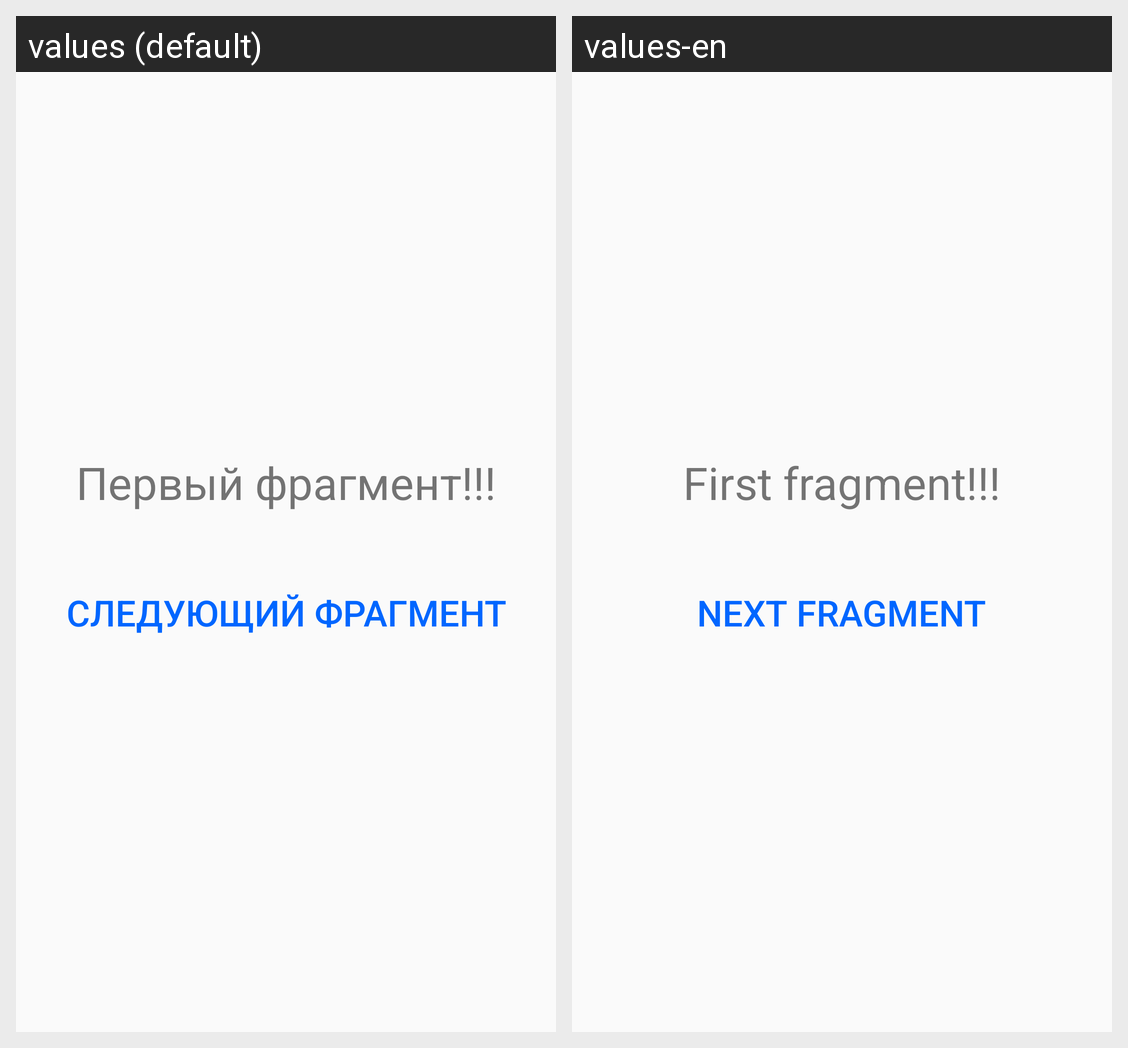

Here is an Android app screen in its default locale and in the app's own translations. Write out the translated-string differences for the strings that appear on this screen.
Android screen res/layout/fragment_first.xml rendered under 2 locales, left to right: values (default), values-en. Device: Nexus 5 (rendered at 1080×1920; each locale shown at half size, 540×960, under a caption strip naming it); theme AppTheme.
Strings drawn on this screen, with the default value and each locale's value (text and hints the layout hard-codes, and strings that could not be matched under every locale, appear in the picture but are not listed):

first_fragment
  values: Первый фрагмент!!!
  values-en: First fragment!!!

next_fragment
  values: Следующий фрагмент
  values-en: Next fragment
